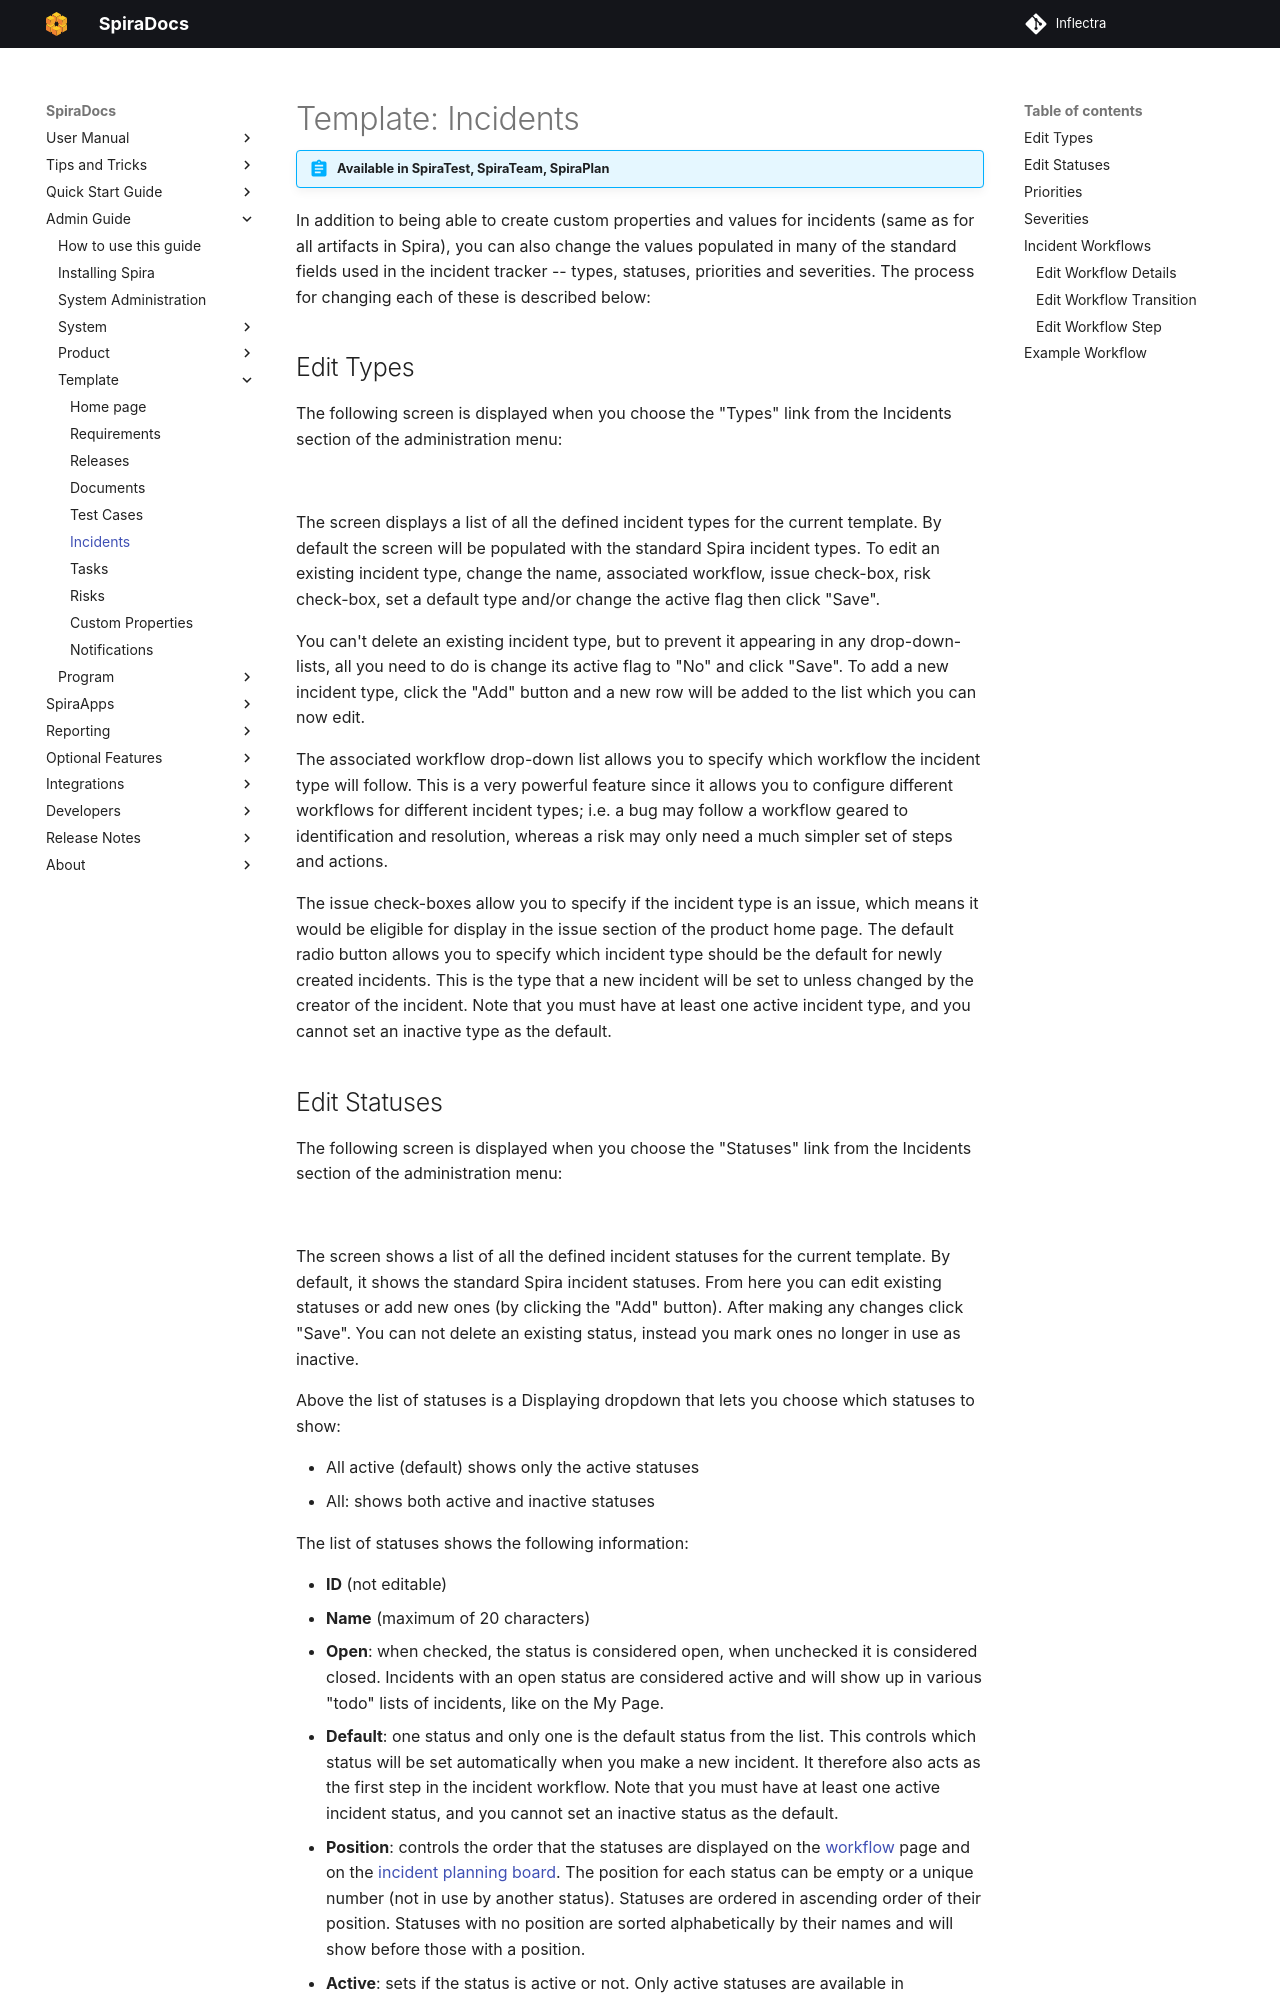

repository: Inflectra/spira-documentation · page: Spira-Administration-Guide/Template-Incidents/index.html · generator: mkdocs

---
pdf: true
---

# Template: Incidents
!!! abstract "Available in SpiraTest, SpiraTeam, SpiraPlan"

In addition to being able to create custom properties and values for incidents (same as for all artifacts in Spira), you can also change the values populated in many of the standard fields used in the incident tracker -- types, statuses, priorities and severities. The process for changing each of these is described below:


## Edit Types
The following screen is displayed when you choose the "Types" link from the Incidents section of the administration menu:

![](img/Template_Incidents_144.png)

The screen displays a list of all the defined incident types for the current template. By default the screen will be populated with the standard Spira incident types. To edit an existing incident type, change the name, associated workflow, issue check-box, risk check-box, set a default type and/or change the active flag then click "Save".

You can't delete an existing incident type, but to prevent it appearing in any drop-down-lists, all you need to do is change its active flag to "No" and click "Save". To add a new incident type, click the "Add" button and a new row will be added to the list which you can now edit.

The associated workflow drop-down list allows you to specify which workflow the incident type will follow. This is a very powerful feature since it allows you to configure different workflows for different incident types; i.e. a bug may follow a workflow geared to identification and resolution, whereas a risk may only need a much simpler set of steps and actions.

The issue check-boxes allow you to specify if the incident type is an issue, which means it would be eligible for display in the issue section of the product home page. The default radio button allows you to specify which incident type should be the default for newly created incidents. This is the type that a new incident will be set to unless changed by the creator of the incident. Note that you must have at least one active incident type, and you cannot set an inactive type as the default.
